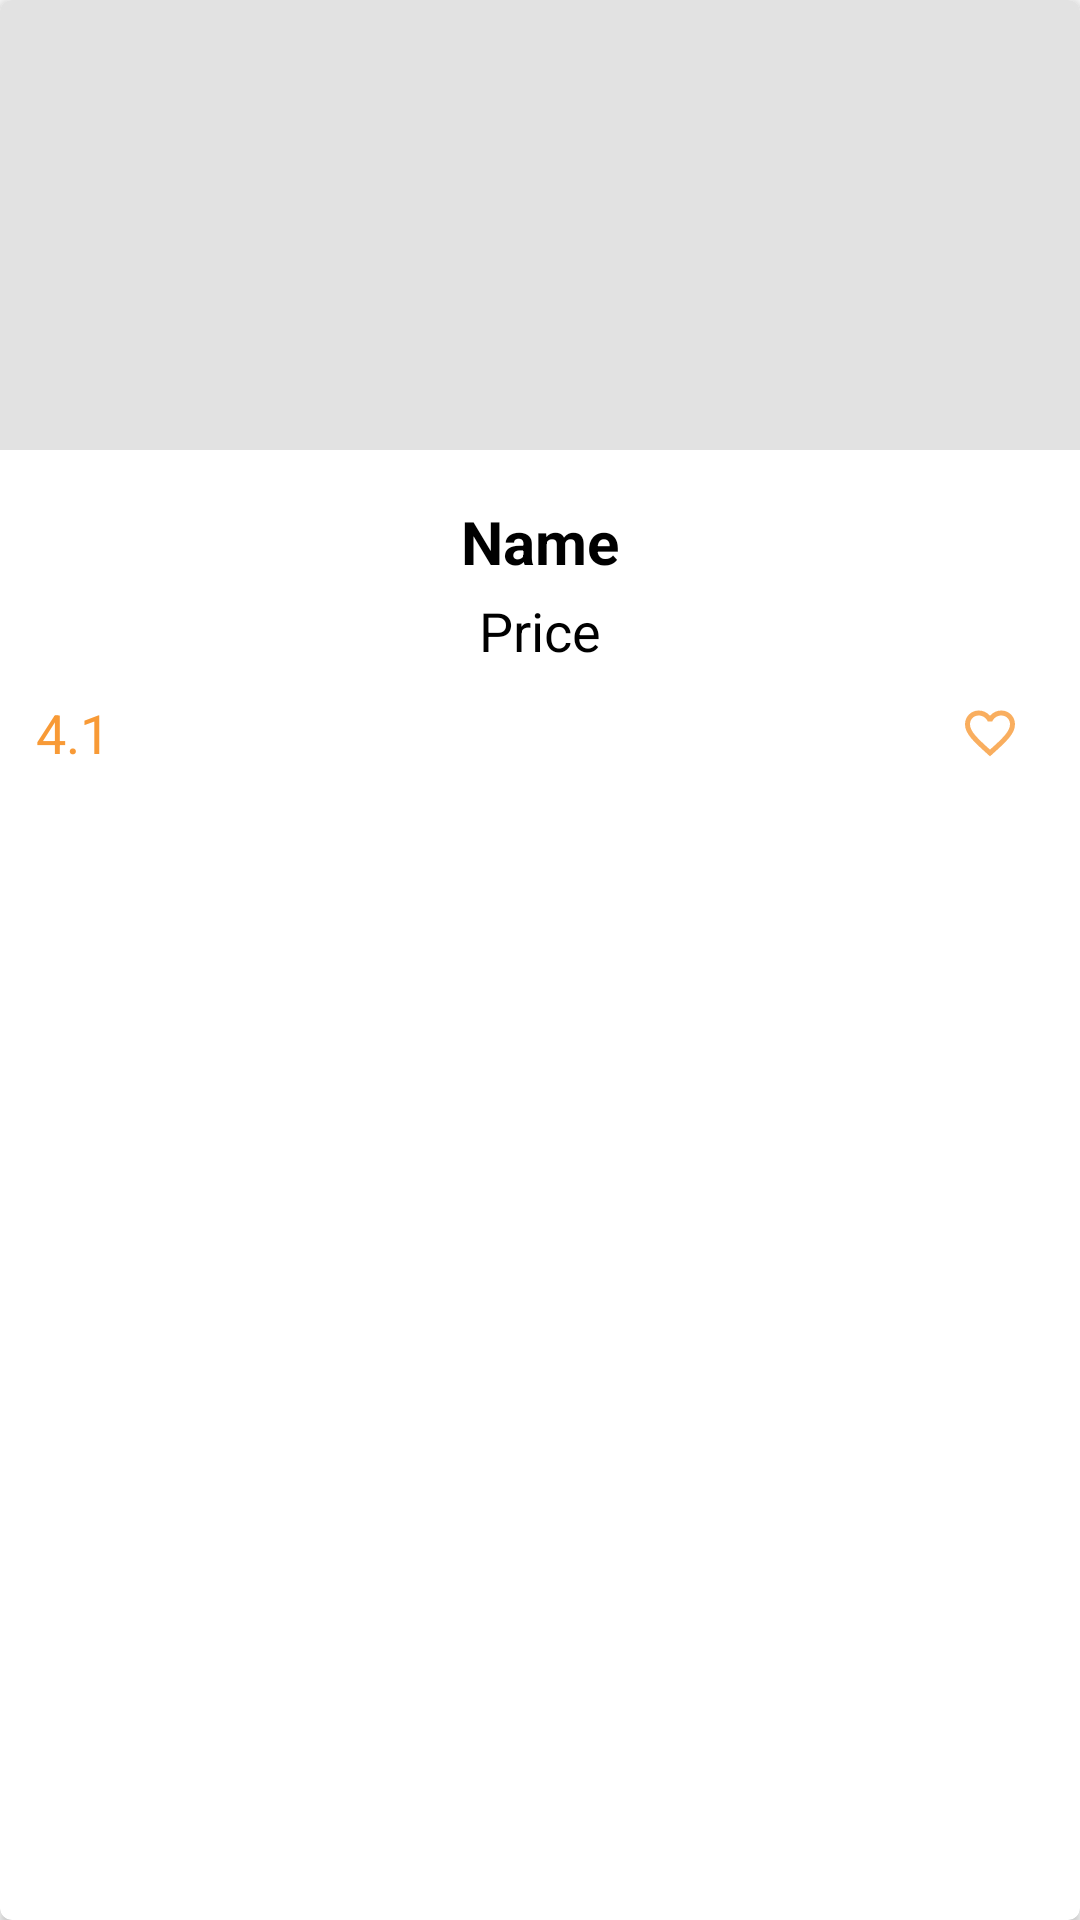

Reconstruct the res/layout file that produces this screen, plus the resources it refers to.
<!-- AndroidManifest.xml: application theme AppTheme -->
<!-- res/layout/single_fav_res.xml -->
<?xml version="1.0" encoding="utf-8"?>
<androidx.cardview.widget.CardView xmlns:tools="http://schemas.android.com/tools"
    android:id="@+id/favContent"
    xmlns:android="http://schemas.android.com/apk/res/android"
    android:layout_width="match_parent"
    android:layout_height="wrap_content"
    android:background="@color/white"
    android:layout_margin="5dp"
    app:cardCornerRadius="4dp"
    xmlns:app="http://schemas.android.com/apk/res-auto">

    <RelativeLayout
        android:id="@+id/llFavContent"
        android:layout_width="match_parent"
        android:layout_height="wrap_content">

        <LinearLayout
            android:id="@+id/imgLayout"
            android:layout_width="match_parent"
            android:layout_height="wrap_content"
            android:background="#E2E2E2"
            android:orientation="vertical">

            <ImageView
                android:id="@+id/imgFood"
                android:layout_gravity="center_horizontal"
                android:layout_width="150dp"
                android:layout_height="150dp"
                android:padding="15dp"
                android:src="@drawable/logo"
                android:scaleType="centerCrop"
                tools:ignore="ContentDescription" />

        </LinearLayout>

        <TextView
            android:id="@+id/txtName"
            android:layout_width="wrap_content"
            android:layout_height="wrap_content"
            android:layout_below="@+id/imgLayout"
            android:text="@string/name"
            android:layout_marginTop="15dp"
            android:textStyle="bold"
            android:textSize="20sp"
            android:padding="2dp"
            android:layout_centerHorizontal="true" />

        <TextView
            android:id="@+id/txtPrice"
            android:layout_width="wrap_content"
            android:layout_height="wrap_content"
            android:layout_below="@+id/txtName"
            android:text="@string/price"
            android:padding="2dp"
            android:layout_centerHorizontal="true"/>

        <RelativeLayout
            android:layout_width="match_parent"
            android:layout_height="wrap_content"
            android:layout_below="@+id/txtPrice">

            <TextView
                android:id="@+id/txtRating"
                android:layout_width="wrap_content"
                android:layout_height="wrap_content"
                android:textSize="18sp"
                android:textColor="@color/orange"
                android:text="@string/rating"
                android:layout_marginStart="10dp"
                android:layout_centerVertical="true"
                android:layout_alignParentStart="true"
                android:padding="2dp"
                android:layout_centerHorizontal="true"
                tools:ignore="RelativeOverlap" />

            <ImageView
                android:id="@+id/btnFav"
                android:layout_width="40dp"
                android:layout_height="40dp"
                android:layout_alignParentEnd="true"
                android:layout_marginEnd="10dp"
                android:padding="10dp"
                android:scaleType="fitCenter"
                android:src="@drawable/ic_nt_favourite"
                tools:ignore="ContentDescription" />

        </RelativeLayout>

    </RelativeLayout>

</androidx.cardview.widget.CardView>
<!-- resources referenced by this layout -->
<resources>
  <color name="orange">#F89A36</color>
  <color name="white">#ffffff</color>
  <!-- drawable ic_nt_favourite (drawable-anydpi) -->
  <vector xmlns:android="http://schemas.android.com/apk/res/android"
      android:width="24dp"
      android:height="24dp"
      android:viewportWidth="24"
      android:viewportHeight="24"
      android:tint="#F89A36"
      android:alpha="0.8">
      <path
          android:fillColor="#FF000000"
          android:pathData="M16.5,3c-1.74,0 -3.41,0.81 -4.5,2.09C10.91,3.81 9.24,3 7.5,3 4.42,3 2,5.42 2,8.5c0,3.78 3.4,6.86 8.55,11.54L12,21.35l1.45,-1.32C18.6,15.36 22,12.28 22,8.5 22,5.42 19.58,3 16.5,3zM12.1,18.55l-0.1,0.1 -0.1,-0.1C7.14,14.24 4,11.39 4,8.5 4,6.5 5.5,5 7.5,5c1.54,0 3.04,0.99 3.57,2.36h1.87C13.46,5.99 14.96,5 16.5,5c2,0 3.5,1.5 3.5,3.5 0,2.89 -3.14,5.74 -7.9,10.05z"/>
  </vector>
  <string name="name">Name</string>
  <string name="price">Price</string>
  <string name="rating">4.1</string>
  <style name="AppTheme" parent="Theme.AppCompat.Light.NoActionBar">
          
          <item name="colorPrimary">@color/colorPrimary</item>
          <item name="colorPrimaryDark">@color/colorPrimaryDark</item>
          <item name="colorAccent">@color/colorAccent</item>
          <item name="android:textColor">#000000</item>
          <item name="android:textSize">18sp</item>
      </style>
  <color name="colorPrimary">#000000</color>
  <color name="colorPrimaryDark">#000000</color>
  <color name="colorAccent">#D81B60</color>
</resources>
